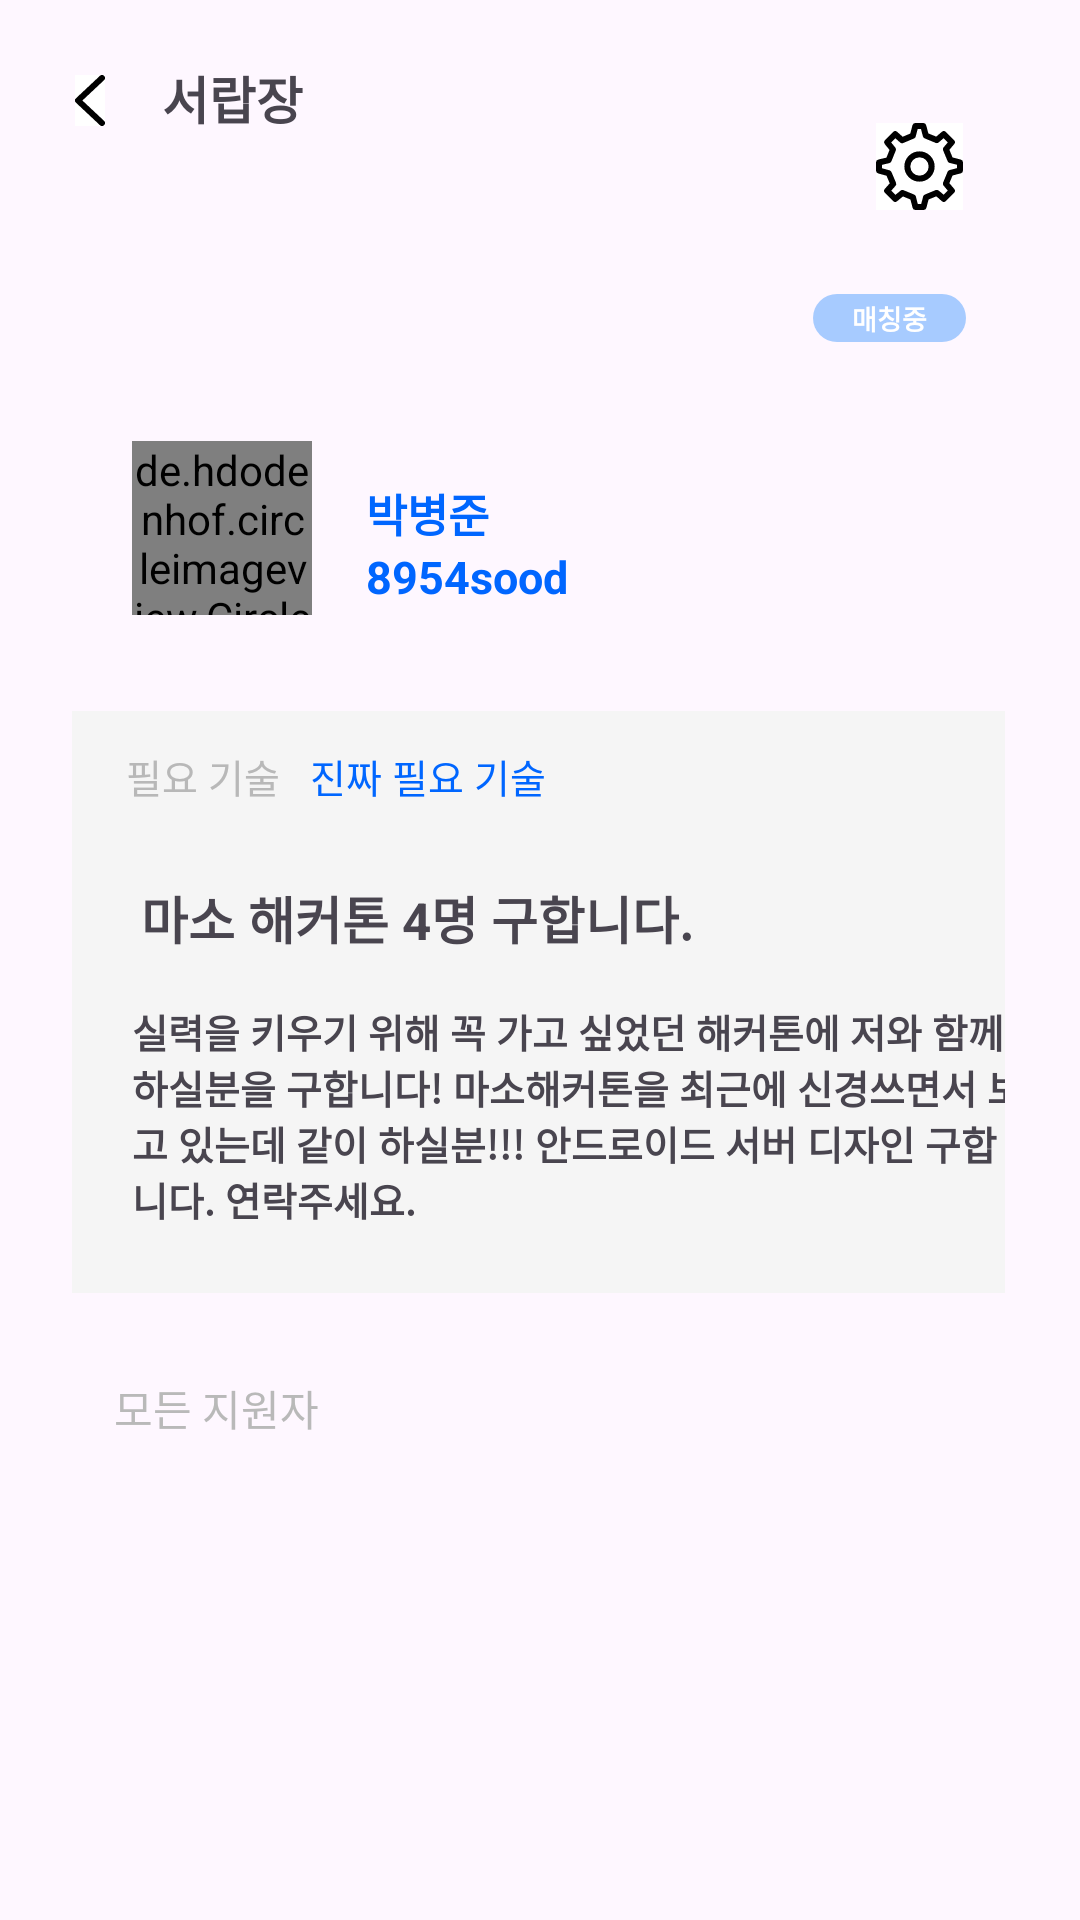

Produce the Android XML layout that renders to this screen, including the resource entries it uses.
<!-- AndroidManifest.xml: application theme Theme.Hook -->
<!-- res/layout/fragment_my_box_detail.xml -->
<?xml version="1.0" encoding="utf-8"?>
<layout xmlns:android="http://schemas.android.com/apk/res/android"
    xmlns:app="http://schemas.android.com/apk/res-auto"
    xmlns:tools="http://schemas.android.com/tools">
    <data>
        <variable
            name="vm"
            type="com.innosync.hook.feature.mybox.detail.MyBoxDetailViewModel" />
    </data>
    <androidx.constraintlayout.widget.ConstraintLayout
        android:layout_width="match_parent"
        android:layout_height="match_parent">

        <androidx.appcompat.widget.AppCompatImageButton
            android:id="@+id/back_btn"
            android:layout_width="wrap_content"
            android:layout_height="wrap_content"
            android:src="@drawable/ic_back"
            android:background="@color/white"
            app:layout_constraintTop_toTopOf="parent"
            app:layout_constraintStart_toStartOf="parent"
            android:layout_marginTop="25dp"
            android:layout_marginStart="25dp"/>
        <androidx.appcompat.widget.AppCompatTextView
            android:id="@+id/myBoxTitle"
            android:layout_width="wrap_content"
            android:layout_height="wrap_content"
            android:text="@string/chiffonier"
            app:layout_constraintTop_toTopOf="parent"
            app:layout_constraintLeft_toLeftOf="@+id/back_btn"
            android:layout_marginTop="20dp"
            android:layout_marginStart="29dp"
            android:textSize="17sp"
            android:textStyle="bold"/>
        <androidx.appcompat.widget.AppCompatImageButton
            android:id="@+id/settingBtn"
            android:layout_width="wrap_content"
            android:layout_height="wrap_content"
            android:src="@drawable/ic_setting_btn"
            android:background="@color/white"
            android:onClick="@{() -> vm.onClickSetting()}"
            app:layout_constraintTop_toTopOf="parent"
            app:layout_constraintEnd_toEndOf="parent"
            android:layout_marginTop="41dp"
            android:layout_marginEnd="39dp"/>

        <androidx.constraintlayout.widget.ConstraintLayout
            android:id="@+id/my_post"
            android:layout_width="0dp"
            android:layout_height="0dp"
            app:layout_constraintTop_toBottomOf="@id/myBoxTitle"
            app:layout_constraintStart_toStartOf="parent"
            app:layout_constraintEnd_toEndOf="parent"
            app:layout_constraintBottom_toBottomOf="parent"
            android:layout_marginTop="41dp"
            android:layout_marginStart="24dp"
            android:layout_marginEnd="25dp"
            android:layout_marginBottom="209dp"
           >

            <de.hdodenhof.circleimageview.CircleImageView
                android:id="@+id/profile_img"
                android:layout_width="60dp"
                android:layout_height="58dp"
                app:layout_constraintTop_toTopOf="parent"
                app:layout_constraintStart_toStartOf="parent"
                android:src="@drawable/ic_launcher_background"
                android:layout_marginTop="61dp"
                android:layout_marginStart="20dp"/>

            <androidx.appcompat.widget.AppCompatTextView
                android:id="@+id/user_name"
                android:layout_width="wrap_content"
                android:layout_height="wrap_content"
                android:text="@string/user_name"
                android:textSize="15sp"
                app:layout_constraintTop_toTopOf="parent"
                app:layout_constraintStart_toEndOf="@id/profile_img"
                android:layout_marginTop="74dp"
                android:layout_marginStart="18dp"
                android:textStyle="bold"
                android:textColor="@color/blue"/>

            <androidx.appcompat.widget.AppCompatTextView
                android:id="@+id/nickName"
                android:layout_width="wrap_content"
                android:layout_height="wrap_content"
                android:layout_marginStart="18dp"
                android:text="@string/user_id"
                android:textColor="@color/blue"
                android:textSize="15sp"
                android:textStyle="bold"
                app:layout_constraintStart_toEndOf="@id/profile_img"
                app:layout_constraintTop_toBottomOf="@id/user_name" />

            <androidx.appcompat.widget.AppCompatTextView
                android:id="@+id/matching"
                android:layout_width="51dp"
                android:layout_height="16dp"
                android:layout_gravity="center"
                android:layout_marginTop="12dp"
                android:layout_marginEnd="13dp"
                android:background="@drawable/current_status_round"
                android:gravity="center"
                android:text="@string/really_situation"
                android:textColor="@color/white"
                android:textSize="9sp"
                android:textStyle="bold"
                app:layout_constraintEnd_toEndOf="parent"
                app:layout_constraintTop_toTopOf="parent" />


            <androidx.constraintlayout.widget.ConstraintLayout

                android:layout_width="match_parent"
                android:layout_height="match_parent"
                android:layout_marginTop="151dp"
                android:background="@color/grays">

                <TextView
                    android:id="@+id/textTechnology"
                    android:layout_width="wrap_content"
                    android:layout_height="wrap_content"
                    android:text="@string/technology"
                    android:textSize="13dp"
                    android:textColor="@color/gray2"
                    app:layout_constraintTop_toTopOf="parent"
                    app:layout_constraintStart_toStartOf="parent"
                    android:layout_marginTop="12dp"
                    android:layout_marginStart="18dp"/>

                <TextView
                    android:id="@+id/reallyTechnology"
                    android:layout_width="wrap_content"
                    android:layout_height="wrap_content"
                    android:layout_marginStart="10dp"
                    android:layout_marginTop="12dp"
                    android:text="@string/really_technology"
                    android:textColor="@color/blue"
                    android:textSize="13sp"
                    app:layout_constraintStart_toEndOf="@id/textTechnology"
                    app:layout_constraintTop_toTopOf="parent" />

                <TextView
                    android:id="@+id/textTitle"
                    android:layout_width="wrap_content"
                    android:layout_height="wrap_content"
                    android:text="@string/title"
                    app:layout_constraintTop_toBottomOf="@id/textTechnology"
                    app:layout_constraintStart_toStartOf="parent"
                    android:layout_marginTop="25dp"
                    android:layout_marginStart="23dp"
                    android:textSize="17sp"
                    android:textStyle="bold"/>
                <TextView
                    android:layout_width="300dp"
                    android:layout_height="wrap_content"
                    android:text="@string/detail"
                    app:layout_constraintTop_toBottomOf="@id/textTitle"
                    app:layout_constraintStart_toStartOf="parent"
                    android:layout_marginTop="16dp"
                    android:layout_marginStart="20dp"
                    android:textSize="13sp"
                    android:textStyle="bold"/>

            </androidx.constraintlayout.widget.ConstraintLayout>

        </androidx.constraintlayout.widget.ConstraintLayout>

        <androidx.appcompat.widget.AppCompatTextView
            android:id="@+id/all_applicants"
            android:layout_width="wrap_content"
            android:layout_height="wrap_content"
            android:text="모든 지원자"
            app:layout_constraintTop_toBottomOf="@id/my_post"
            app:layout_constraintBottom_toTopOf="@id/applicants_recycler_view"
            app:layout_constraintStart_toStartOf="parent"
            android:layout_marginTop="28dp"
            android:layout_marginStart="38dp"
            android:textColor="@color/textGray"/>

        <androidx.recyclerview.widget.RecyclerView
            android:id="@+id/applicants_recycler_view"
            android:layout_width="0dp"
            android:layout_height="0dp"
            app:layout_constraintTop_toBottomOf="@id/all_applicants"
            app:layout_constraintStart_toStartOf="parent"
            app:layout_constraintEnd_toEndOf="parent"
            app:layout_constraintBottom_toBottomOf="parent"
            android:layout_marginTop="8dp"
            android:layout_marginStart="30dp"
            android:layout_marginEnd="25dp"
            tools:listitem="@layout/item_applicants"
            />

    </androidx.constraintlayout.widget.ConstraintLayout>
</layout>
<!-- res/layout/item_applicants.xml (included above) -->
<?xml version="1.0" encoding="utf-8"?>
<layout>
    <data>
        <variable
            name="vm"
            type="com.innosync.hook.feature.mybox.detail.ApplicantsAdapter" />
    </data>

    <androidx.constraintlayout.widget.ConstraintLayout xmlns:android="http://schemas.android.com/apk/res/android"
        android:layout_width="match_parent"
        android:layout_height="wrap_content"
        android:id="@+id/layout_item"
        xmlns:app="http://schemas.android.com/apk/res-auto"
        android:background="@drawable/shape_skyblue_5">
        <androidx.appcompat.widget.AppCompatTextView
            android:id="@+id/applicants_name"
            android:layout_width="wrap_content"
            android:layout_height="wrap_content"
            android:text="@string/user_name"
            android:textColor="@color/blue"
            app:layout_constraintTop_toTopOf="parent"
            app:layout_constraintBottom_toBottomOf="parent"
            app:layout_constraintStart_toStartOf="parent"
            android:layout_marginTop="14dp"
            android:layout_marginBottom="22dp"
            android:layout_marginStart="17dp"
            android:textSize="15sp"
            android:textStyle="bold"/>

    </androidx.constraintlayout.widget.ConstraintLayout>
</layout>
<!-- resources referenced by this layout -->
<resources>
  <color name="blue">#0066FF</color>
  <color name="gray2">#B8B8B8</color>
  <color name="grays">#F5F5F5</color>
  <color name="textGray">#B9B9B9</color>
  <color name="white">#FFFFFFFF</color>
  <!-- drawable current_status_round (drawable) -->
  <?xml version="1.0" encoding="utf-8"?>
  <shape xmlns:android="http://schemas.android.com/apk/res/android"
      android:padding="10dp"
      android:shape="rectangle" >
      <solid android:color="#A7CBFF" />
      <corners
          android:radius="35dp"/>
  </shape>
  <!-- drawable ic_back (drawable) -->
  <vector xmlns:android="http://schemas.android.com/apk/res/android"
      android:width="10dp"
      android:height="17dp"
      android:viewportWidth="10"
      android:viewportHeight="17">
    <path
        android:pathData="M9,1L1,8.5L9,16"
        android:strokeLineJoin="round"
        android:strokeWidth="2"
        android:fillColor="#00000000"
        android:strokeColor="#000000"
        android:strokeLineCap="round" />
  </vector>
  <!-- drawable ic_launcher_background (drawable) -->
  <vector xmlns:android="http://schemas.android.com/apk/res/android"
      xmlns:aapt="http://schemas.android.com/aapt"
      android:width="108dp"
      android:height="108dp"
      android:viewportWidth="255"
      android:viewportHeight="255">
    <group>
      <clip-path
          android:pathData="M0,0h255v255h-255z"/>
      <path
          android:pathData="M0,0h255v255h-255z"
          android:fillColor="#ffffff"/>
      <path
          android:pathData="M0,0H255V255H0V0Z">
        <aapt:attr name="android:fillColor">
          <gradient 
              android:startX="127.5"
              android:startY="-0"
              android:endX="128"
              android:endY="346.5"
              android:type="linear">
            <item android:offset="0" android:color="#FF267DFF"/>
            <item android:offset="1" android:color="#667000FF"/>
          </gradient>
        </aapt:attr>
      </path>
    </group>
  </vector>
  <!-- drawable ic_setting_btn (drawable) -->
  <vector xmlns:android="http://schemas.android.com/apk/res/android"
      android:width="29dp"
      android:height="29dp"
      android:viewportWidth="29"
      android:viewportHeight="29">
    <path
        android:pathData="M14.5,18.55C16.737,18.55 18.55,16.737 18.55,14.5C18.55,12.263 16.737,10.45 14.5,10.45C12.263,10.45 10.45,12.263 10.45,14.5C10.45,16.737 12.263,18.55 14.5,18.55Z"
        android:strokeLineJoin="round"
        android:strokeWidth="2"
        android:fillColor="#00000000"
        android:strokeColor="#000000"
        android:strokeLineCap="round"/>
    <path
        android:pathData="M24.79,12.334L23.308,8.755L25.3,6.4L22.6,3.7L20.257,5.702L16.603,4.199L15.763,1H13.124L12.271,4.242L8.701,5.747L6.4,3.7L3.7,6.4L5.662,8.815L4.203,12.403L1,13.15V15.85L4.241,16.735L5.746,20.305L3.7,22.6L6.4,25.3L8.818,23.329L12.336,24.777L13.15,28H15.85L16.666,24.778L20.244,23.296C20.841,23.722 22.6,25.3 22.6,25.3L25.3,22.6L23.296,20.237L24.779,16.657L28,15.819L28,13.15L24.79,12.334Z"
        android:strokeLineJoin="round"
        android:strokeWidth="2"
        android:fillColor="#00000000"
        android:strokeColor="#000000"
        android:strokeLineCap="round"/>
  </vector>
  <string name="chiffonier">서랍장</string>
  <string name="detail">실력을 키우기 위해 꼭 가고 싶었던 해커톤에 저와 함께 하실분을 구합니다! 마소해커톤을 최근에 신경쓰면서 보고 있는데 같이 하실분!!! 안드로이드 서버 디자인 구합니다. 연락주세요.</string>
  <string name="really_situation">매칭중</string>
  <string name="really_technology">진짜 필요 기술</string>
  <string name="technology">필요 기술</string>
  <string name="title">마소 해커톤 4명 구합니다.</string>
  <string name="user_id">8954sood</string>
  <string name="user_name">박병준</string>
  <style name="Theme.Hook" parent="Base.Theme.Hook" />
  <style name="Base.Theme.Hook" parent="Theme.Material3.DayNight.NoActionBar">
          
          
      </style>
</resources>
